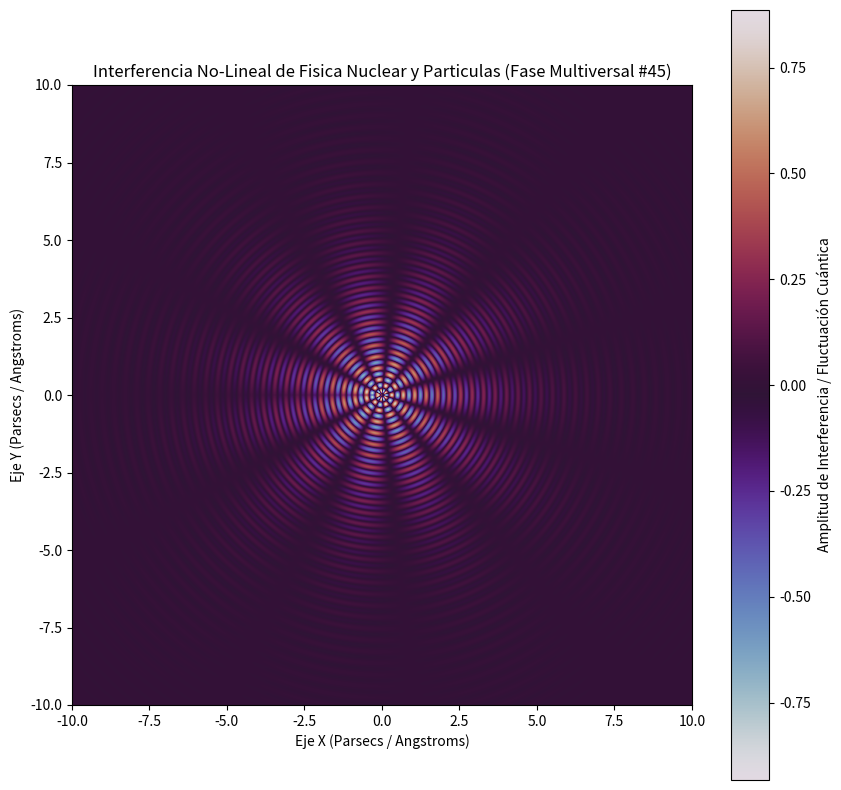

The script that saved this image:
%matplotlib inline
# Simulación Multiversal: Fisica Nuclear y Particulas - Variante 45
import numpy as np
import matplotlib.pyplot as plt

# Parámetros Físicos No-Lineales
omega_1 = 16.934
omega_2 = 5.358
lambda_decay = 0.439
phase_shift = 2.452

x = np.linspace(-10, 10, 800)
y = np.linspace(-10, 10, 800)
X, Y = np.meshgrid(x, y)

# Dinámica de Fluidos / Campos Tensor-Escalares (Fase Multiversal)
R = np.sqrt(X**2 + Y**2) + 1e-5
Z = (np.sin(omega_1 * R + phase_shift) * np.cos(omega_2 * np.arctan2(Y, X))) * np.exp(-lambda_decay * R)

plt.figure(figsize=(10, 10))
plt.imshow(Z, cmap='twilight', extent=[-10, 10, -10, 10], origin='lower')
plt.colorbar(label='Amplitud de Interferencia / Fluctuación Cuántica')
plt.title(r'Interferencia No-Lineal de Fisica Nuclear y Particulas (Fase Multiversal #45)')
plt.xlabel('Eje X (Parsecs / Angstroms)')
plt.ylabel('Eje Y (Parsecs / Angstroms)')
plt.show()
